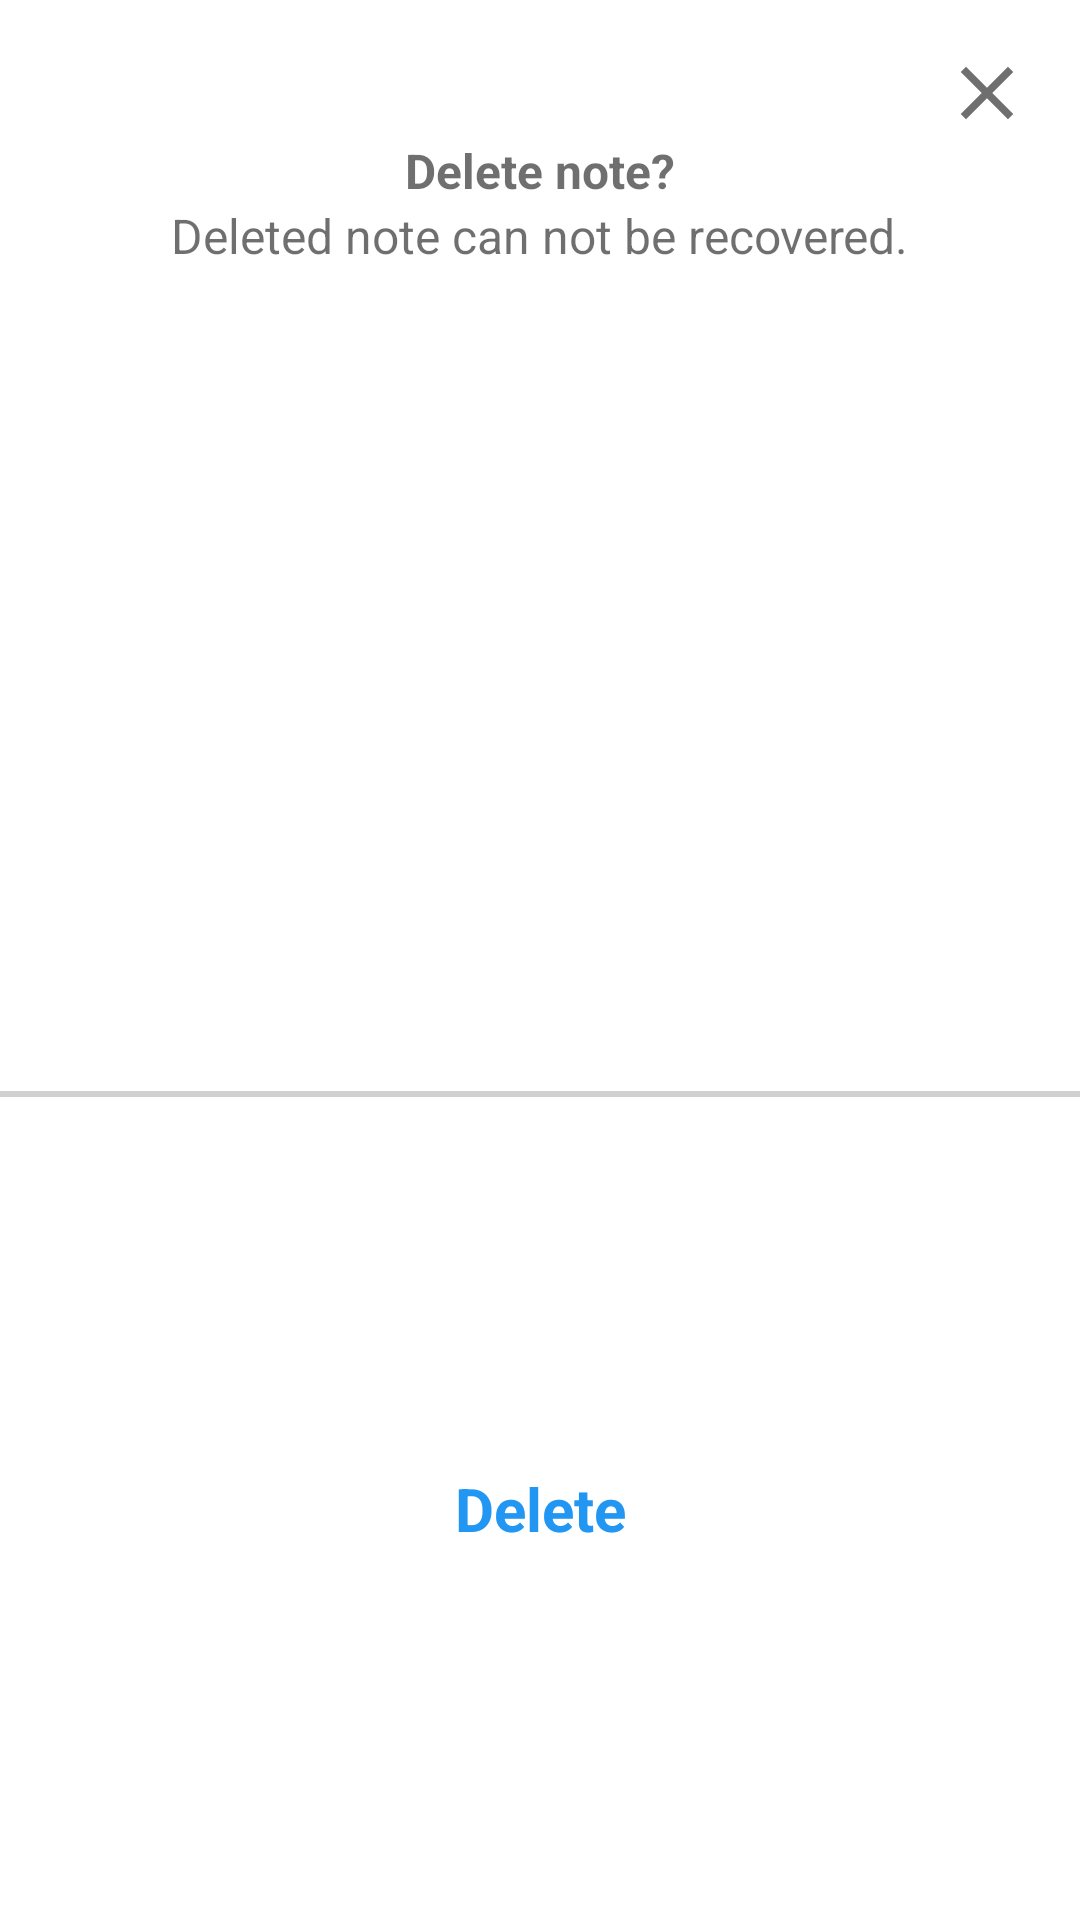

The Android layout XML behind this screen, and the referenced resources:
<!-- AndroidManifest.xml: application theme Theme.EasyNote -->
<!-- res/layout/layout_delete_note.xml -->
<?xml version="1.0" encoding="utf-8"?>
<androidx.constraintlayout.widget.ConstraintLayout
    xmlns:android="http://schemas.android.com/apk/res/android"
    xmlns:app="http://schemas.android.com/apk/res-auto"
    xmlns:tools="http://schemas.android.com/tools"
    android:layout_width="wrap_content"
    android:layout_height="wrap_content"
    android:background="@drawable/delete_dialog_bg">

    <ImageView
        android:id="@+id/close_dialog"
        android:layout_width="30dp"
        android:layout_height="30dp"
        android:layout_margin="16dp"
        android:src="@drawable/ic_close"
        app:layout_constraintEnd_toEndOf="parent"
        app:layout_constraintTop_toTopOf="parent" />

    <TextView
        android:id="@+id/textView2"
        android:layout_width="wrap_content"
        android:layout_height="wrap_content"
        android:text="Delete note?"
        android:textColor="@color/blackis"
        android:textSize="16dp"
        android:textStyle="bold"
        app:layout_constraintEnd_toEndOf="parent"
        app:layout_constraintStart_toStartOf="parent"
        app:layout_constraintTop_toBottomOf="@+id/close_dialog" />

    <TextView
        android:id="@+id/textView3"
        android:layout_width="wrap_content"
        android:layout_height="wrap_content"
        android:text="Deleted note can not be recovered."
        android:layout_marginRight="50dp"
        android:layout_marginLeft="50dp"
        android:textColor="@color/blackis"
        android:textSize="16dp"
        android:textStyle="normal"
        app:layout_constraintEnd_toEndOf="parent"
        app:layout_constraintStart_toStartOf="parent"
        app:layout_constraintTop_toBottomOf="@+id/textView2" />

    <ImageView
        android:id="@+id/imageView2"
        android:layout_width="0dp"
        android:layout_height="2dp"
        android:background="@color/lite_ash"
        app:layout_constraintBottom_toBottomOf="parent"
        app:layout_constraintEnd_toEndOf="parent"
        app:layout_constraintStart_toStartOf="parent"
        app:layout_constraintTop_toBottomOf="@+id/textView3" />

    <TextView
        android:id="@+id/btn_delete_note"
        android:layout_width="0dp"
        android:layout_height="50dp"
        android:text="Delete"
        android:textColor="@color/Blue"
        android:textSize="20dp"
        android:textStyle="bold"
        android:gravity="center"
        app:layout_constraintBottom_toBottomOf="parent"
        app:layout_constraintEnd_toEndOf="parent"
        app:layout_constraintStart_toStartOf="parent"
        app:layout_constraintTop_toBottomOf="@+id/imageView2" />


</androidx.constraintlayout.widget.ConstraintLayout>
<!-- resources referenced by this layout -->
<resources>
  <color name="Blue">#2196F3</color>
  <color name="blackis">#90000000</color>
  <color name="lite_ash">#D1D1D1</color>
  <!-- drawable ic_close (drawable) -->
  <vector xmlns:android="http://schemas.android.com/apk/res/android"
      android:width="24dp"
      android:height="24dp"
      android:viewportWidth="24"
      android:viewportHeight="24"
      android:tint="@color/blackis">
    <path
        android:fillColor="@android:color/white"
        android:pathData="M19,6.41L17.59,5 12,10.59 6.41,5 5,6.41 10.59,12 5,17.59 6.41,19 12,13.41 17.59,19 19,17.59 13.41,12z"/>
  </vector>
  <style name="Theme.EasyNote" parent="Theme.MaterialComponents.Light.NoActionBar">
          
          <item name="colorPrimary">@color/purple_500</item>
          <item name="colorPrimaryVariant">@color/purple_700</item>
          <item name="colorOnPrimary">@color/white</item>
          
          <item name="colorSecondary">@color/teal_200</item>
          <item name="colorSecondaryVariant">@color/teal_700</item>
          <item name="colorOnSecondary">@color/black</item>
          
          <item name="android:windowDrawsSystemBarBackgrounds">true</item>
          <item name="android:windowLightStatusBar">true</item>
          <item name="android:statusBarColor">@color/purple_700</item>
          
  
  
          
      </style>
  <color name="purple_500">#FFFFFFFF</color>
  <color name="purple_700">#FFFFFF</color>
  <color name="white">#FFFFFFFF</color>
  <color name="teal_200">#FF03DAC5</color>
  <color name="teal_700">#FF018786</color>
  <color name="black">#FF000000</color>
</resources>
